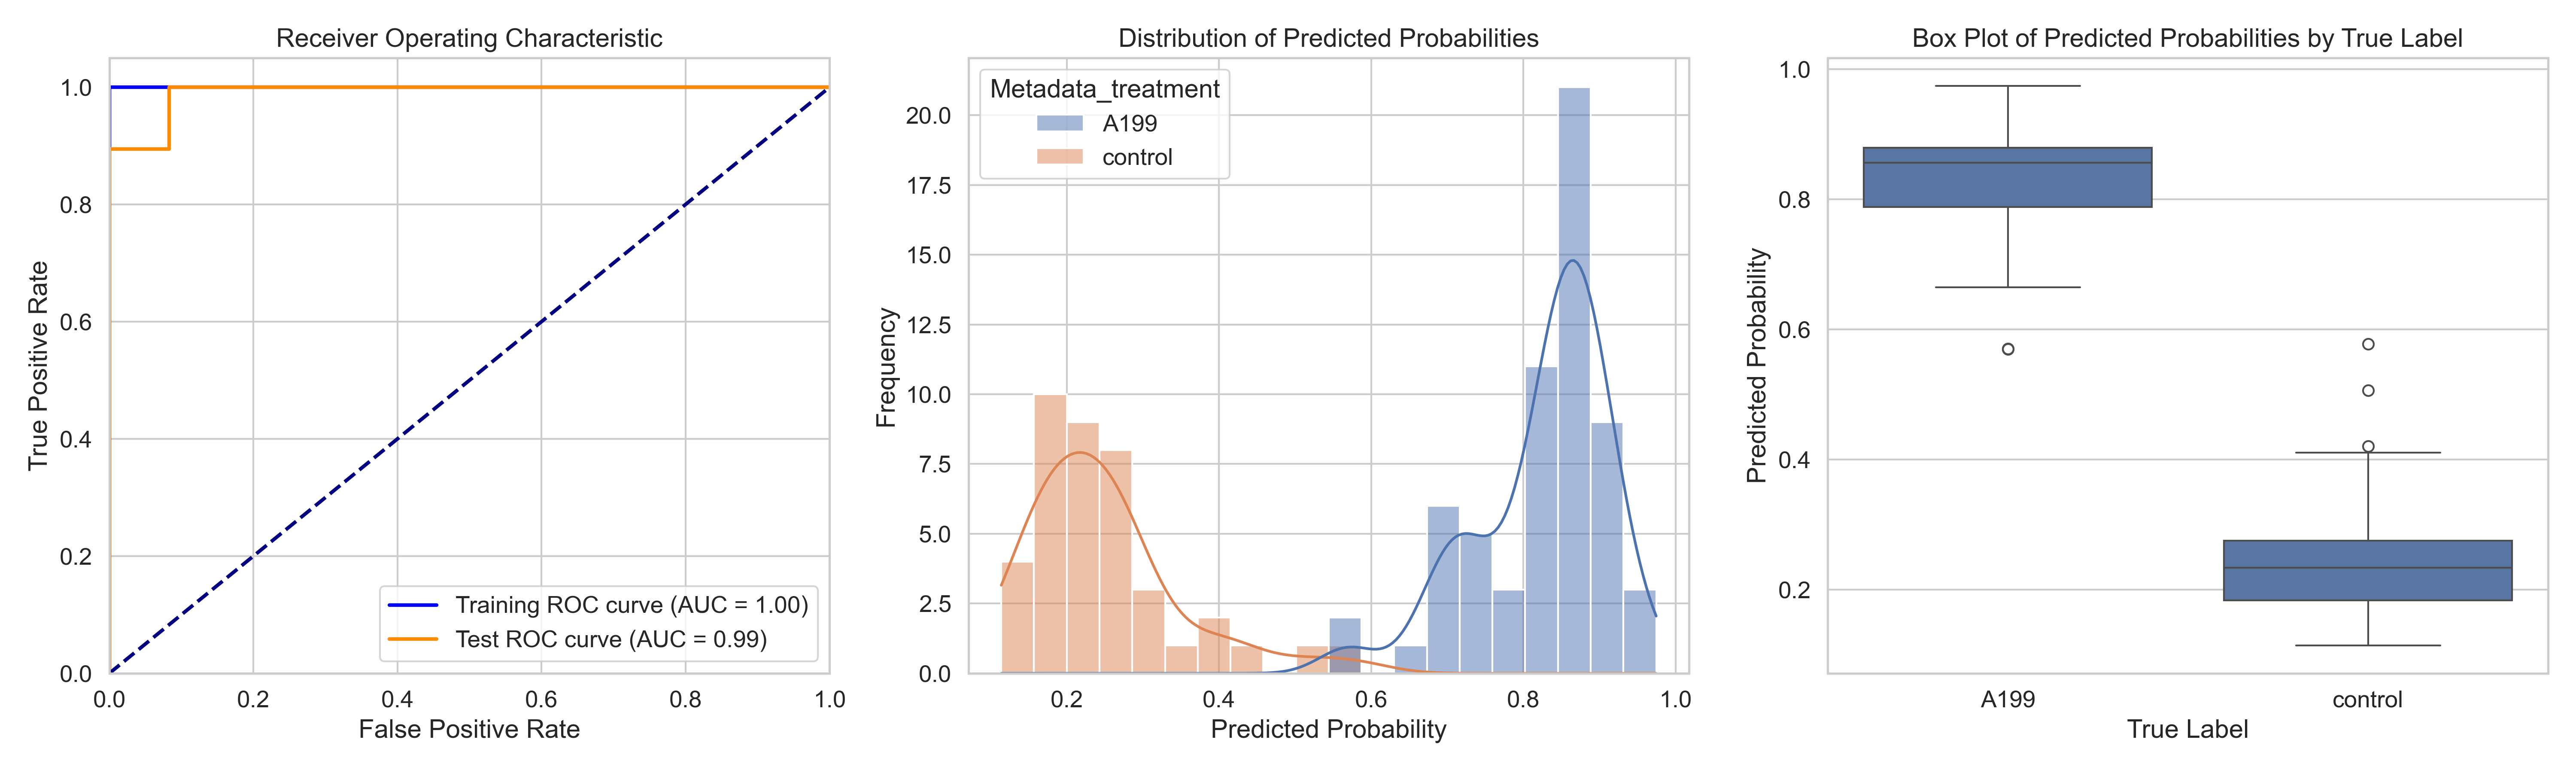

The file beside this chart, header and first rows:
ObjectNumber, Metadata_site, Metadata_concentration, Metadata_hour, Metadata_treatment, Predicted_Probability, Is_Test, S
1, 0, 90, 2, A199, 0.9016, False, 0.6527
2, 0, 90, 2, A199, 0.9183, True, 0.6694
3, 0, 90, 2, A199, 0.9746, True, 0.7256
4, 0, 90, 2, A199, 0.8893, False, 0.6404
5, 0, 90, 2, A199, 0.9187, False, 0.6697
6, 0, 90, 2, A199, 0.858, False, 0.6091
1, 1, 90, 2, A199, 0.8424, False, 0.5935
2, 1, 90, 2, A199, 0.5703, True, 0.3214
3, 1, 90, 2, A199, 0.7341, False, 0.4852
4, 1, 90, 2, A199, 0.8265, False, 0.5775
5, 1, 90, 2, A199, 0.779, True, 0.5301
6, 1, 90, 2, A199, 0.8701, False, 0.6212
7, 1, 90, 2, A199, 0.7931, False, 0.5442
1, 10, 90, 2, A199, 0.8116, False, 0.5627
2, 10, 90, 2, A199, 0.6822, True, 0.4333
1, 11, 90, 2, A199, 0.8969, False, 0.648
2, 11, 90, 2, A199, 0.8691, False, 0.6202
3, 11, 90, 2, A199, 0.8717, False, 0.6228
4, 11, 90, 2, A199, 0.9372, True, 0.6883
1, 12, 90, 2, A199, 0.8409, False, 0.592
2, 12, 90, 2, A199, 0.8792, True, 0.6303
3, 12, 90, 2, A199, 0.9067, True, 0.6578
4, 12, 90, 2, A199, 0.9319, True, 0.683
1, 13, 90, 2, A199, 0.8519, True, 0.6029
2, 13, 90, 2, A199, 0.8563, False, 0.6074
1, 14, 90, 2, A199, 0.7885, False, 0.5396
2, 14, 90, 2, A199, 0.7033, False, 0.4544
3, 14, 90, 2, A199, 0.9101, False, 0.6612
4, 14, 90, 2, A199, 0.8872, True, 0.6383
5, 14, 90, 2, A199, 0.8808, False, 0.6319
1, 2, 90, 2, A199, 0.8576, False, 0.6086
2, 2, 90, 2, A199, 0.8646, False, 0.6157
3, 2, 90, 2, A199, 0.9197, False, 0.6707
4, 2, 90, 2, A199, 0.8104, False, 0.5615
1, 3, 90, 2, A199, 0.7259, False, 0.477
2, 3, 90, 2, A199, 0.6985, True, 0.4496
3, 3, 90, 2, A199, 0.8633, False, 0.6144
1, 4, 90, 2, A199, 0.8547, False, 0.6057
2, 4, 90, 2, A199, 0.7113, True, 0.4624
3, 4, 90, 2, A199, 0.6647, True, 0.4158
4, 4, 90, 2, A199, 0.8191, False, 0.5702
5, 4, 90, 2, A199, 0.8367, False, 0.5878
1, 5, 90, 2, A199, 0.5699, True, 0.321
1, 6, 90, 2, A199, 0.8609, False, 0.612
2, 6, 90, 2, A199, 0.7265, False, 0.4776
3, 6, 90, 2, A199, 0.8678, False, 0.6189
4, 6, 90, 2, A199, 0.8244, False, 0.5754
1, 7, 90, 2, A199, 0.6973, False, 0.4484
2, 7, 90, 2, A199, 0.751, True, 0.502
3, 7, 90, 2, A199, 0.8693, False, 0.6203
4, 7, 90, 2, A199, 0.7108, True, 0.4619
5, 7, 90, 2, A199, 0.7316, True, 0.4827
6, 7, 90, 2, A199, 0.8574, False, 0.6084
1, 8, 90, 2, A199, 0.8744, False, 0.6255
2, 8, 90, 2, A199, 0.8943, False, 0.6454
3, 8, 90, 2, A199, 0.8177, False, 0.5688
4, 8, 90, 2, A199, 0.8665, False, 0.6176
5, 8, 90, 2, A199, 0.8202, False, 0.5713
6, 8, 90, 2, A199, 0.8801, False, 0.6312
7, 8, 90, 2, A199, 0.8372, False, 0.5883
... 41 more rows
